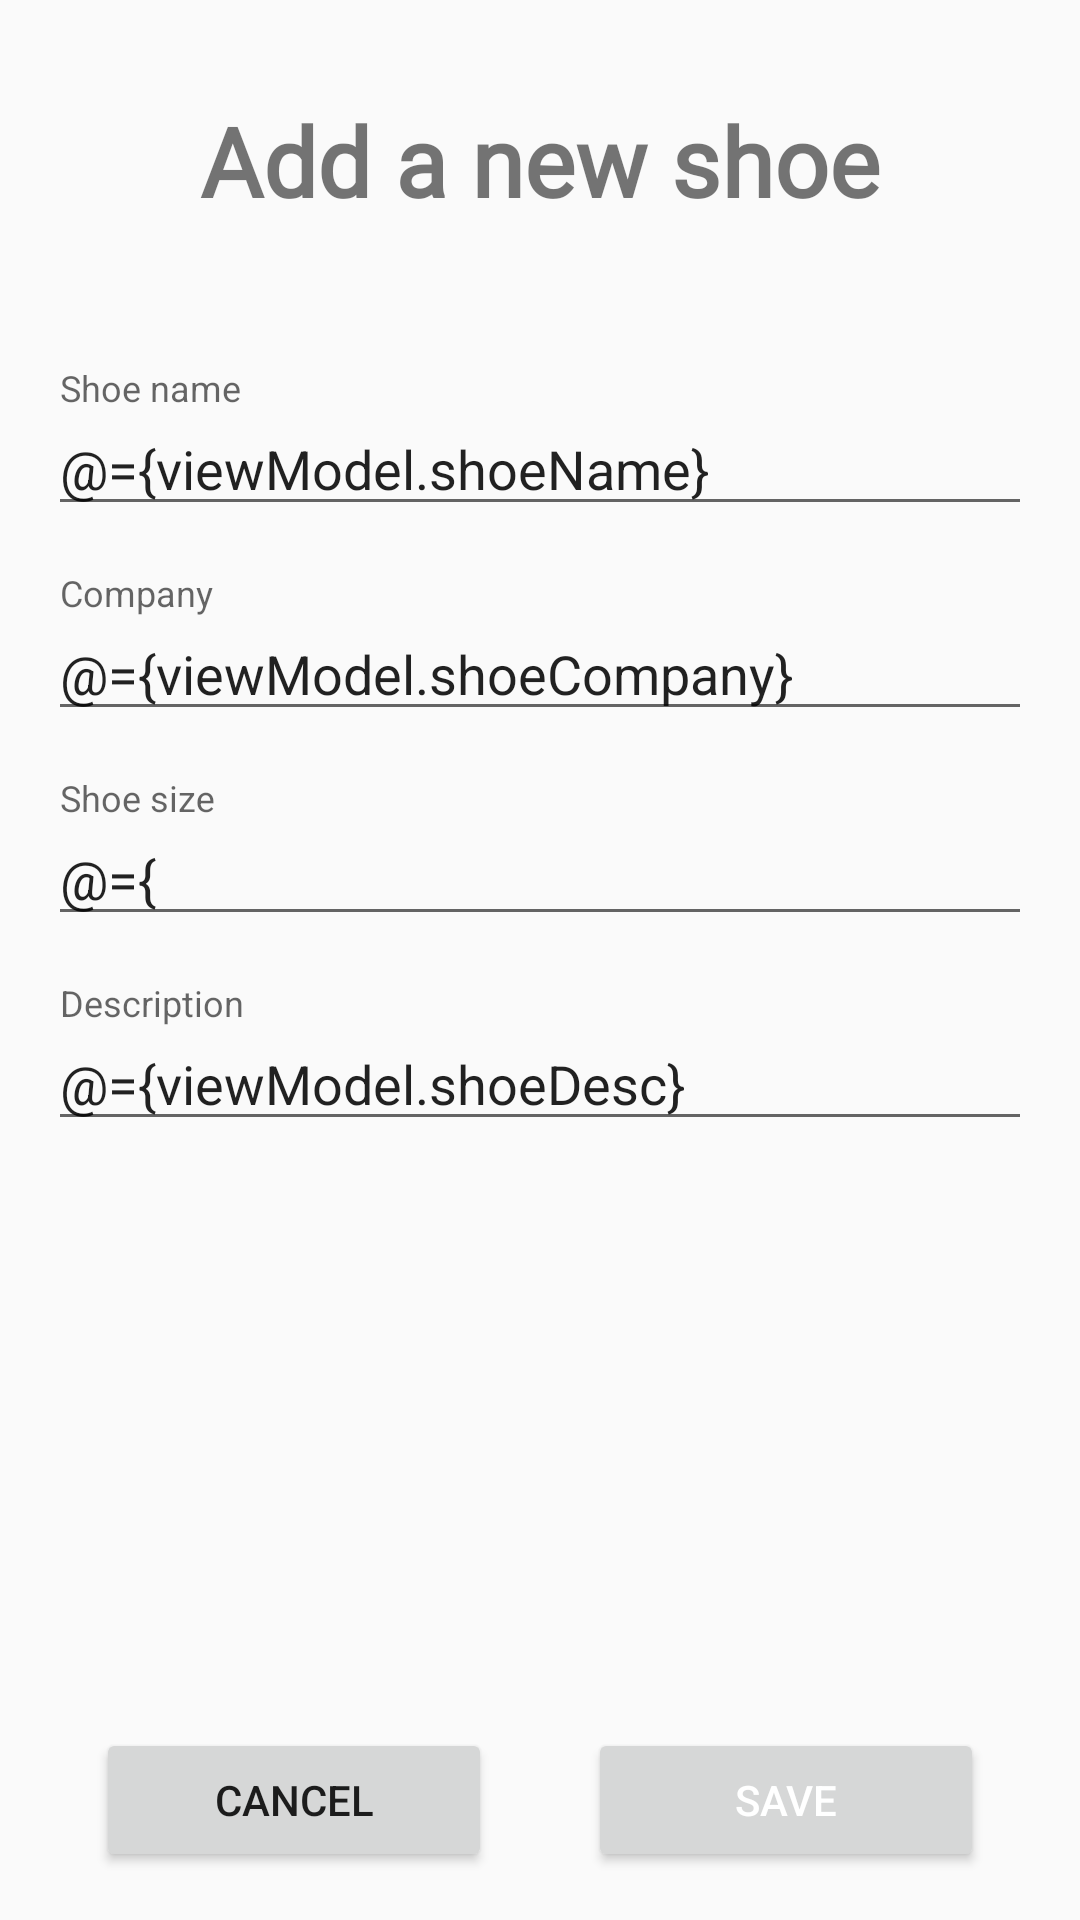

Android layout source for this screen:
<!-- AndroidManifest.xml: application theme AppTheme.NoActionBar -->
<!-- res/layout/fragment_shoe_detail.xml -->
<?xml version="1.0" encoding="utf-8"?>
<layout xmlns:android="http://schemas.android.com/apk/res/android"
    xmlns:app="http://schemas.android.com/apk/res-auto"
    xmlns:tools="http://schemas.android.com/tools"
    tools:context=".screens.detail.ShoeDetailFragment">

    <data>

        <variable
            name="viewModel"
            type="com.udacity.shoestore.ShoeStoreViewModel" />
    </data>

    <androidx.constraintlayout.widget.ConstraintLayout
        android:layout_width="match_parent"
        android:layout_height="match_parent">

        <ScrollView
            android:layout_width="match_parent"
            android:layout_height="0dp"
            android:layout_marginBottom="@dimen/layout_margin"
            android:fadeScrollbars="true"
            android:scrollbars="vertical"
            app:layout_constraintBottom_toTopOf="@+id/cancel_button"
            app:layout_constraintEnd_toEndOf="parent"
            app:layout_constraintStart_toStartOf="parent"
            app:layout_constraintTop_toTopOf="parent">

            <LinearLayout
                android:layout_width="match_parent"
                android:layout_height="0dp"
                android:orientation="vertical">

                <TextView
                    android:id="@+id/title_text"
                    style="@style/TitleText"
                    android:layout_width="wrap_content"
                    android:layout_height="wrap_content"
                    android:layout_gravity="center"
                    android:layout_margin="@dimen/layout_margin_big"
                    android:text="@string/add_a_new_shoe" />

                <com.google.android.material.textfield.TextInputLayout
                    android:id="@+id/shoe_name_input_layout"
                    android:layout_width="match_parent"
                    android:layout_height="wrap_content"
                    android:layout_marginStart="@dimen/layout_margin"
                    android:layout_marginTop="@dimen/layout_margin"
                    android:layout_marginEnd="@dimen/layout_margin"
                    android:hint="@string/shoe_name"
                    app:layout_constraintEnd_toEndOf="parent"
                    app:layout_constraintStart_toStartOf="parent"
                    app:layout_constraintTop_toBottomOf="@+id/title_text">

                    <EditText
                        android:id="@+id/name_text"
                        android:layout_width="match_parent"
                        android:layout_height="wrap_content"
                        android:inputType="textCapSentences"
                        android:lines="1"
                        android:maxLines="1"
                        android:text="@={viewModel.shoeName}" />

                </com.google.android.material.textfield.TextInputLayout>

                <com.google.android.material.textfield.TextInputLayout
                    android:id="@+id/company_input_layout"
                    android:layout_width="match_parent"
                    android:layout_height="wrap_content"
                    android:layout_marginStart="@dimen/layout_margin"
                    android:layout_marginTop="@dimen/layout_margin"
                    android:layout_marginEnd="@dimen/layout_margin"
                    android:hint="@string/company"
                    app:layout_constraintEnd_toEndOf="parent"
                    app:layout_constraintStart_toStartOf="parent"
                    app:layout_constraintTop_toBottomOf="@+id/shoe_name_input_layout">

                    <EditText
                        android:id="@+id/company_text"
                        android:layout_width="match_parent"
                        android:layout_height="wrap_content"
                        android:inputType="textCapSentences"
                        android:lines="1"
                        android:maxLines="1"
                        android:text="@={viewModel.shoeCompany}" />

                </com.google.android.material.textfield.TextInputLayout>

                <com.google.android.material.textfield.TextInputLayout
                    android:id="@+id/shoe_size_input_layout"
                    android:layout_width="match_parent"
                    android:layout_height="wrap_content"
                    android:layout_marginStart="@dimen/layout_margin"
                    android:layout_marginTop="@dimen/layout_margin"
                    android:layout_marginEnd="@dimen/layout_margin"
                    android:hint="@string/shoe_size"
                    app:layout_constraintEnd_toEndOf="parent"
                    app:layout_constraintStart_toStartOf="parent"
                    app:layout_constraintTop_toBottomOf="@+id/company_input_layout">

                    <EditText
                        android:id="@+id/size_text"
                        android:layout_width="match_parent"
                        android:layout_height="wrap_content"
                        android:inputType="numberDecimal"
                        android:lines="1"
                        android:maxLength="3"
                        android:maxLines="1"
                        android:text="@={viewModel.shoeSize}" />

                </com.google.android.material.textfield.TextInputLayout>

                <com.google.android.material.textfield.TextInputLayout
                    android:id="@+id/description_input_layout"
                    android:layout_width="match_parent"
                    android:layout_height="wrap_content"
                    android:layout_marginStart="@dimen/layout_margin"
                    android:layout_marginTop="@dimen/layout_margin"
                    android:layout_marginEnd="@dimen/layout_margin"
                    android:hint="@string/description"
                    app:layout_constraintEnd_toEndOf="parent"
                    app:layout_constraintStart_toStartOf="parent"
                    app:layout_constraintTop_toBottomOf="@+id/shoe_size_input_layout">

                    <EditText
                        android:id="@+id/description_text"
                        android:layout_width="match_parent"
                        android:layout_height="wrap_content"
                        android:inputType="textCapSentences"
                        android:lines="1"
                        android:maxLines="1"
                        android:text="@={viewModel.shoeDesc}" />

                </com.google.android.material.textfield.TextInputLayout>

            </LinearLayout>

        </ScrollView>

        <Button
            android:id="@+id/cancel_button"
            android:layout_width="0dp"
            android:layout_height="wrap_content"
            android:layout_marginStart="@dimen/layout_margin_big"
            android:layout_marginBottom="@dimen/layout_margin"
            android:text="@string/cancel"
            app:layout_constraintBottom_toBottomOf="parent"
            app:layout_constraintEnd_toStartOf="@+id/save_button"
            app:layout_constraintHorizontal_bias="0.5"
            app:layout_constraintHorizontal_chainStyle="packed"
            app:layout_constraintStart_toStartOf="parent" />

        <Button
            android:id="@+id/save_button"
            android:layout_width="0dp"
            android:layout_height="wrap_content"
            android:layout_marginStart="@dimen/layout_margin_big"
            android:layout_marginEnd="@dimen/layout_margin_big"
            android:layout_marginBottom="@dimen/layout_margin"
            android:onClick="@{() -> viewModel.onSaveShoe()}"
            android:text="@string/save"
            android:textColor="@color/white"
            app:layout_constraintBottom_toBottomOf="parent"
            app:layout_constraintEnd_toEndOf="parent"
            app:layout_constraintHorizontal_bias="0.5"
            app:layout_constraintStart_toEndOf="@+id/cancel_button"
            tools:backgroundTint="@color/colorAccent" />

    </androidx.constraintlayout.widget.ConstraintLayout>

</layout>
<!-- resources referenced by this layout -->
<resources>
  <color name="colorAccent">#D81B60</color>
  <color name="white">#FFFFFF</color>
  <dimen name="layout_margin">16dp</dimen>
  <dimen name="layout_margin_big">32dp</dimen>
  <string name="add_a_new_shoe">Add a new shoe</string>
  <string name="cancel">Cancel</string>
  <string name="company">Company</string>
  <string name="description">Description</string>
  <string name="save">Save</string>
  <string name="shoe_name">Shoe name</string>
  <string name="shoe_size">Shoe size</string>
  <style name="TitleText" parent="Widget.AppCompat.TextView">
          <item name="android:textSize">@dimen/text_title_size</item>
          <item name="android:fontFamily">@font/roboto</item>
          <item name="android:textStyle">bold</item>
      </style>
  <style name="AppTheme.NoActionBar">
          <item name="windowActionBar">false</item>
          <item name="windowNoTitle">true</item>
      </style>
  <dimen name="text_title_size">32sp</dimen>
</resources>
